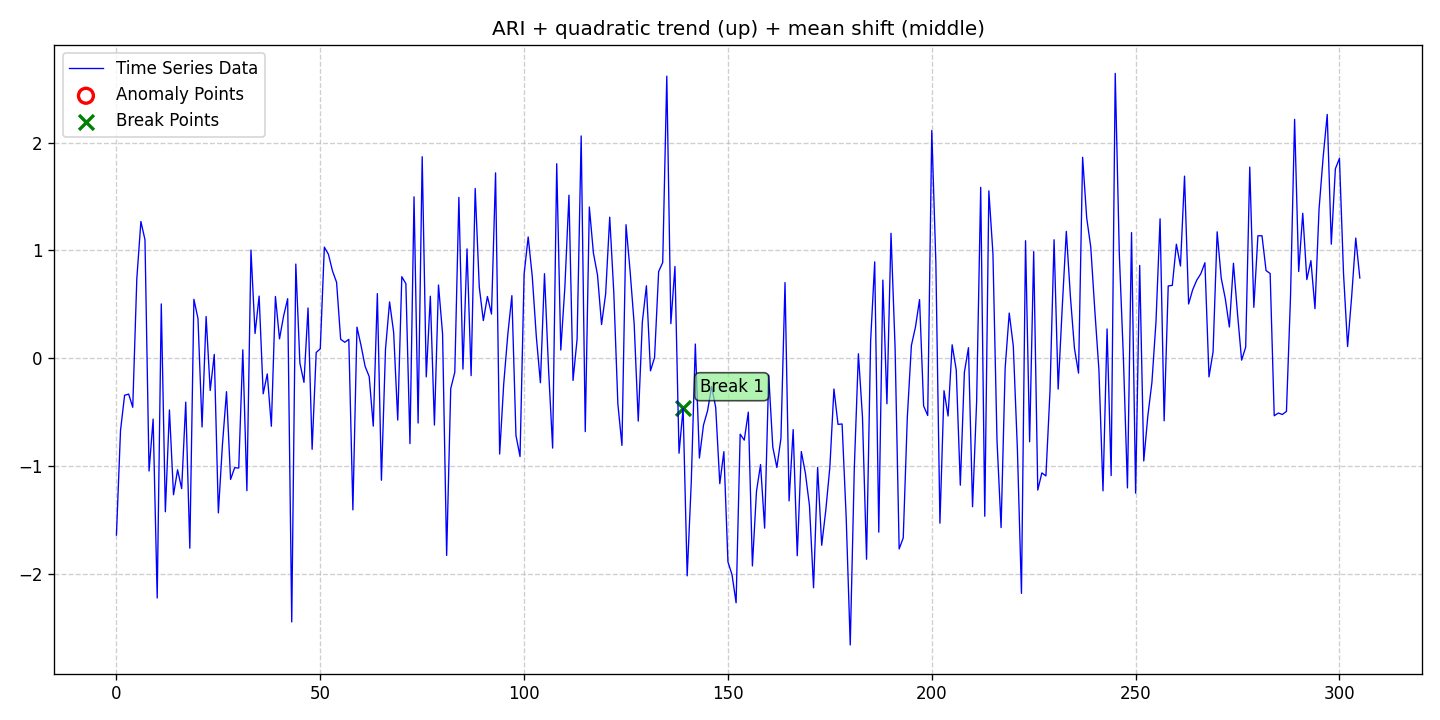

Values plotted in this chart, from the file beside it:
date, data, stationary, det_lin_up, det_lin_down, det_quad, det_cubic, det_exp, det_damped, stoc_trend, volatility, single_seas, multiple_seas, point_anom_single, point_anom_multi, collect_anom, context_anom, mean_shift, var_shift, trend_shift, point_anom_count, point_anom_location, point_anom_point, collect_anom_count
2020-01-01, -1.636, 0, 0, 0, 1, 0, 0, 0, 1, 0, 0, 0, 0, 0, 0, 0, 1, 0, 0, 0, none, , 0
2020-01-02, -0.6672, 0, 0, 0, 1, 0, 0, 0, 1, 0, 0, 0, 0, 0, 0, 0, 1, 0, 0, 0, none, , 0
2020-01-03, -0.3408, 0, 0, 0, 1, 0, 0, 0, 1, 0, 0, 0, 0, 0, 0, 0, 1, 0, 0, 0, none, , 0
2020-01-04, -0.3298, 0, 0, 0, 1, 0, 0, 0, 1, 0, 0, 0, 0, 0, 0, 0, 1, 0, 0, 0, none, , 0
2020-01-05, -0.452, 0, 0, 0, 1, 0, 0, 0, 1, 0, 0, 0, 0, 0, 0, 0, 1, 0, 0, 0, none, , 0
2020-01-06, 0.7391, 0, 0, 0, 1, 0, 0, 0, 1, 0, 0, 0, 0, 0, 0, 0, 1, 0, 0, 0, none, , 0
2020-01-07, 1.268, 0, 0, 0, 1, 0, 0, 0, 1, 0, 0, 0, 0, 0, 0, 0, 1, 0, 0, 0, none, , 0
2020-01-08, 1.1, 0, 0, 0, 1, 0, 0, 0, 1, 0, 0, 0, 0, 0, 0, 0, 1, 0, 0, 0, none, , 0
2020-01-09, -1.043, 0, 0, 0, 1, 0, 0, 0, 1, 0, 0, 0, 0, 0, 0, 0, 1, 0, 0, 0, none, , 0
2020-01-10, -0.5615, 0, 0, 0, 1, 0, 0, 0, 1, 0, 0, 0, 0, 0, 0, 0, 1, 0, 0, 0, none, , 0
2020-01-11, -2.218, 0, 0, 0, 1, 0, 0, 0, 1, 0, 0, 0, 0, 0, 0, 0, 1, 0, 0, 0, none, , 0
2020-01-12, 0.5051, 0, 0, 0, 1, 0, 0, 0, 1, 0, 0, 0, 0, 0, 0, 0, 1, 0, 0, 0, none, , 0
2020-01-13, -1.42, 0, 0, 0, 1, 0, 0, 0, 1, 0, 0, 0, 0, 0, 0, 0, 1, 0, 0, 0, none, , 0
2020-01-14, -0.4768, 0, 0, 0, 1, 0, 0, 0, 1, 0, 0, 0, 0, 0, 0, 0, 1, 0, 0, 0, none, , 0
2020-01-15, -1.262, 0, 0, 0, 1, 0, 0, 0, 1, 0, 0, 0, 0, 0, 0, 0, 1, 0, 0, 0, none, , 0
2020-01-16, -1.031, 0, 0, 0, 1, 0, 0, 0, 1, 0, 0, 0, 0, 0, 0, 0, 1, 0, 0, 0, none, , 0
2020-01-17, -1.206, 0, 0, 0, 1, 0, 0, 0, 1, 0, 0, 0, 0, 0, 0, 0, 1, 0, 0, 0, none, , 0
2020-01-18, -0.4041, 0, 0, 0, 1, 0, 0, 0, 1, 0, 0, 0, 0, 0, 0, 0, 1, 0, 0, 0, none, , 0
2020-01-19, -1.757, 0, 0, 0, 1, 0, 0, 0, 1, 0, 0, 0, 0, 0, 0, 0, 1, 0, 0, 0, none, , 0
2020-01-20, 0.5477, 0, 0, 0, 1, 0, 0, 0, 1, 0, 0, 0, 0, 0, 0, 0, 1, 0, 0, 0, none, , 0
2020-01-21, 0.3712, 0, 0, 0, 1, 0, 0, 0, 1, 0, 0, 0, 0, 0, 0, 0, 1, 0, 0, 0, none, , 0
2020-01-22, -0.6345, 0, 0, 0, 1, 0, 0, 0, 1, 0, 0, 0, 0, 0, 0, 0, 1, 0, 0, 0, none, , 0
2020-01-23, 0.3885, 0, 0, 0, 1, 0, 0, 0, 1, 0, 0, 0, 0, 0, 0, 0, 1, 0, 0, 0, none, , 0
2020-01-24, -0.2967, 0, 0, 0, 1, 0, 0, 0, 1, 0, 0, 0, 0, 0, 0, 0, 1, 0, 0, 0, none, , 0
2020-01-25, 0.03777, 0, 0, 0, 1, 0, 0, 0, 1, 0, 0, 0, 0, 0, 0, 0, 1, 0, 0, 0, none, , 0
2020-01-26, -1.43, 0, 0, 0, 1, 0, 0, 0, 1, 0, 0, 0, 0, 0, 0, 0, 1, 0, 0, 0, none, , 0
2020-01-27, -0.7988, 0, 0, 0, 1, 0, 0, 0, 1, 0, 0, 0, 0, 0, 0, 0, 1, 0, 0, 0, none, , 0
2020-01-28, -0.3075, 0, 0, 0, 1, 0, 0, 0, 1, 0, 0, 0, 0, 0, 0, 0, 1, 0, 0, 0, none, , 0
2020-01-29, -1.12, 0, 0, 0, 1, 0, 0, 0, 1, 0, 0, 0, 0, 0, 0, 0, 1, 0, 0, 0, none, , 0
2020-01-30, -1.012, 0, 0, 0, 1, 0, 0, 0, 1, 0, 0, 0, 0, 0, 0, 0, 1, 0, 0, 0, none, , 0
2020-01-31, -1.015, 0, 0, 0, 1, 0, 0, 0, 1, 0, 0, 0, 0, 0, 0, 0, 1, 0, 0, 0, none, , 0
2020-02-01, 0.08011, 0, 0, 0, 1, 0, 0, 0, 1, 0, 0, 0, 0, 0, 0, 0, 1, 0, 0, 0, none, , 0
2020-02-02, -1.225, 0, 0, 0, 1, 0, 0, 0, 1, 0, 0, 0, 0, 0, 0, 0, 1, 0, 0, 0, none, , 0
2020-02-03, 1.004, 0, 0, 0, 1, 0, 0, 0, 1, 0, 0, 0, 0, 0, 0, 0, 1, 0, 0, 0, none, , 0
2020-02-04, 0.2312, 0, 0, 0, 1, 0, 0, 0, 1, 0, 0, 0, 0, 0, 0, 0, 1, 0, 0, 0, none, , 0
2020-02-05, 0.578, 0, 0, 0, 1, 0, 0, 0, 1, 0, 0, 0, 0, 0, 0, 0, 1, 0, 0, 0, none, , 0
2020-02-06, -0.3272, 0, 0, 0, 1, 0, 0, 0, 1, 0, 0, 0, 0, 0, 0, 0, 1, 0, 0, 0, none, , 0
2020-02-07, -0.1431, 0, 0, 0, 1, 0, 0, 0, 1, 0, 0, 0, 0, 0, 0, 0, 1, 0, 0, 0, none, , 0
2020-02-08, -0.6276, 0, 0, 0, 1, 0, 0, 0, 1, 0, 0, 0, 0, 0, 0, 0, 1, 0, 0, 0, none, , 0
2020-02-09, 0.574, 0, 0, 0, 1, 0, 0, 0, 1, 0, 0, 0, 0, 0, 0, 0, 1, 0, 0, 0, none, , 0
2020-02-10, 0.1816, 0, 0, 0, 1, 0, 0, 0, 1, 0, 0, 0, 0, 0, 0, 0, 1, 0, 0, 0, none, , 0
2020-02-11, 0.3924, 0, 0, 0, 1, 0, 0, 0, 1, 0, 0, 0, 0, 0, 0, 0, 1, 0, 0, 0, none, , 0
2020-02-12, 0.5535, 0, 0, 0, 1, 0, 0, 0, 1, 0, 0, 0, 0, 0, 0, 0, 1, 0, 0, 0, none, , 0
2020-02-13, -2.44, 0, 0, 0, 1, 0, 0, 0, 1, 0, 0, 0, 0, 0, 0, 0, 1, 0, 0, 0, none, , 0
2020-02-14, 0.8742, 0, 0, 0, 1, 0, 0, 0, 1, 0, 0, 0, 0, 0, 0, 0, 1, 0, 0, 0, none, , 0
2020-02-15, -0.04256, 0, 0, 0, 1, 0, 0, 0, 1, 0, 0, 0, 0, 0, 0, 0, 1, 0, 0, 0, none, , 0
2020-02-16, -0.2212, 0, 0, 0, 1, 0, 0, 0, 1, 0, 0, 0, 0, 0, 0, 0, 1, 0, 0, 0, none, , 0
2020-02-17, 0.4676, 0, 0, 0, 1, 0, 0, 0, 1, 0, 0, 0, 0, 0, 0, 0, 1, 0, 0, 0, none, , 0
2020-02-18, -0.8413, 0, 0, 0, 1, 0, 0, 0, 1, 0, 0, 0, 0, 0, 0, 0, 1, 0, 0, 0, none, , 0
2020-02-19, 0.05529, 0, 0, 0, 1, 0, 0, 0, 1, 0, 0, 0, 0, 0, 0, 0, 1, 0, 0, 0, none, , 0
2020-02-20, 0.0896, 0, 0, 0, 1, 0, 0, 0, 1, 0, 0, 0, 0, 0, 0, 0, 1, 0, 0, 0, none, , 0
2020-02-21, 1.031, 0, 0, 0, 1, 0, 0, 0, 1, 0, 0, 0, 0, 0, 0, 0, 1, 0, 0, 0, none, , 0
2020-02-22, 0.9646, 0, 0, 0, 1, 0, 0, 0, 1, 0, 0, 0, 0, 0, 0, 0, 1, 0, 0, 0, none, , 0
2020-02-23, 0.8103, 0, 0, 0, 1, 0, 0, 0, 1, 0, 0, 0, 0, 0, 0, 0, 1, 0, 0, 0, none, , 0
2020-02-24, 0.7051, 0, 0, 0, 1, 0, 0, 0, 1, 0, 0, 0, 0, 0, 0, 0, 1, 0, 0, 0, none, , 0
2020-02-25, 0.1782, 0, 0, 0, 1, 0, 0, 0, 1, 0, 0, 0, 0, 0, 0, 0, 1, 0, 0, 0, none, , 0
2020-02-26, 0.1501, 0, 0, 0, 1, 0, 0, 0, 1, 0, 0, 0, 0, 0, 0, 0, 1, 0, 0, 0, none, , 0
2020-02-27, 0.177, 0, 0, 0, 1, 0, 0, 0, 1, 0, 0, 0, 0, 0, 0, 0, 1, 0, 0, 0, none, , 0
2020-02-28, -1.402, 0, 0, 0, 1, 0, 0, 0, 1, 0, 0, 0, 0, 0, 0, 0, 1, 0, 0, 0, none, , 0
2020-02-29, 0.2904, 0, 0, 0, 1, 0, 0, 0, 1, 0, 0, 0, 0, 0, 0, 0, 1, 0, 0, 0, none, , 0
... 246 more rows
